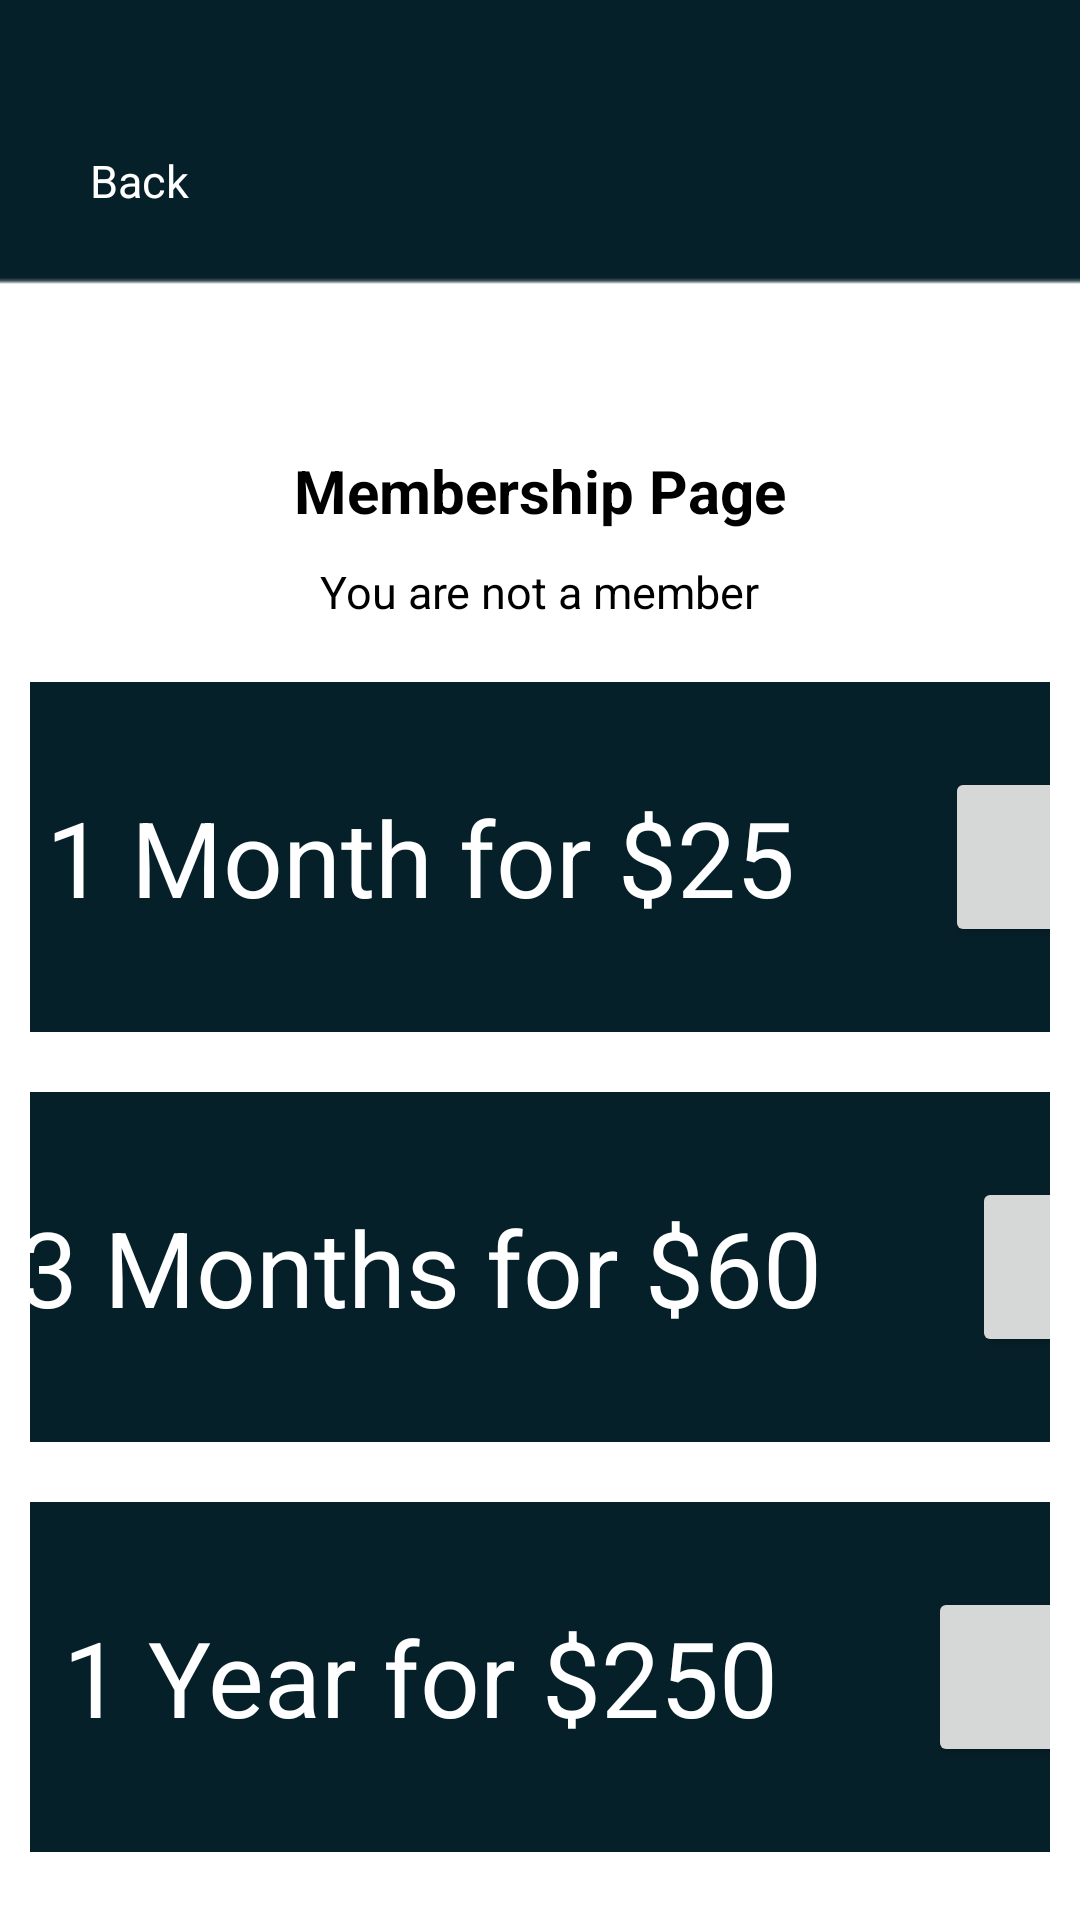

Here is an Android app screen rendered from its layout file. Give the layout XML and the strings, colors and styles it references.
<!-- AndroidManifest.xml: application theme Theme.EpicGymApp -->
<!-- res/layout/activity_membershippage.xml -->
<?xml version="1.0" encoding="utf-8"?>
<RelativeLayout xmlns:android="http://schemas.android.com/apk/res/android"
    xmlns:app="http://schemas.android.com/apk/res-auto"
    xmlns:tools="http://schemas.android.com/tools"
    android:layout_width="match_parent"
    android:layout_height="match_parent"
    android:background="@drawable/background3"
    tools:context=".membershippage">

    <TextView
        android:id="@+id/backTextview"
        android:layout_width="wrap_content"
        android:layout_height="wrap_content"
        android:layout_marginLeft="30dp"
        android:layout_marginTop="50dp"
        android:drawableLeft="@drawable/ic_baseline_arrow_back_ios_24"
        android:drawablePadding="5dp"
        android:text="Back"
        android:textColor="@color/white"
        android:textSize="15dp" />

    <TextView
        android:id="@+id/textView"
        android:layout_width="wrap_content"
        android:layout_height="wrap_content"
        android:layout_centerHorizontal="true"
        android:layout_marginTop="150dp"
        android:text="Membership Page"
        android:textColor="@color/black"
        android:textSize="20dp"
        android:textStyle="bold" />

    <TextView
        android:id="@+id/membershipText"
        android:layout_width="wrap_content"
        android:layout_height="wrap_content"
        android:layout_below="@id/textView"
        android:layout_centerHorizontal="true"
        android:layout_marginStart="10dp"
        android:layout_marginTop="10dp"
        android:layout_marginEnd="10dp"
        android:layout_marginBottom="10dp"
        android:text="You are not a member"
        android:textColor="@color/black"
        android:textSize="15dp" />

    <LinearLayout
        android:id="@+id/oneMonth"
        android:layout_width="match_parent"
        android:layout_height="wrap_content"
        android:layout_below="@+id/membershipText"
        android:layout_margin="10dp"
        android:background="@color/teal_700"
        android:gravity="center">
    <TextView
        android:layout_width="wrap_content"
        android:layout_height="wrap_content"
        android:layout_margin="15dp"
        android:padding="20dp"
        android:text="1 Month for $25"
        android:textSize="35dp"
        android:textColor="@color/white"/>
    <Button
        android:id="@+id/oneMonthMembership"
        android:layout_width="50dp"
        android:layout_height="60dp"
        android:layout_margin="15dp"
        android:drawableLeft="@drawable/ic_baseline_arrow_forward_ios_24"/>
    </LinearLayout>

    <LinearLayout
        android:id="@+id/threeMonth"
        android:layout_width="match_parent"
        android:layout_height="wrap_content"
        android:layout_below="@+id/oneMonth"
        android:layout_margin="10dp"
        android:background="@color/teal_700"
        android:gravity="center">
        <TextView
            android:layout_width="wrap_content"
            android:layout_height="wrap_content"
            android:layout_margin="15dp"
            android:padding="20dp"
            android:text="3 Months for $60"
            android:textSize="35dp"
            android:textColor="@color/white"/>
        <Button
            android:id="@+id/threeMonthMembership"
            android:layout_width="50dp"
            android:layout_height="60dp"
            android:layout_margin="15dp"
            android:drawableLeft="@drawable/ic_baseline_arrow_forward_ios_24"/>
    </LinearLayout>

    <LinearLayout
        android:id="@+id/oneYear"
        android:layout_width="match_parent"
        android:layout_height="wrap_content"
        android:layout_below="@+id/threeMonth"
        android:background="@color/teal_700"
        android:layout_margin="10dp"
        android:gravity="center">
        <TextView
            android:layout_width="wrap_content"
            android:layout_height="wrap_content"
            android:layout_margin="15dp"
            android:padding="20dp"
            android:text="1 Year for $250"
            android:textSize="35dp"
            android:textColor="@color/white"/>
        <Button
            android:id="@+id/oneYearMembership"
            android:layout_width="50dp"
            android:layout_height="60dp"
            android:layout_margin="15dp"
            android:drawableLeft="@drawable/ic_baseline_arrow_forward_ios_24"/>
    </LinearLayout>

</RelativeLayout>
<!-- resources referenced by this layout -->
<resources>
  <color name="black">#FF000000</color>
  <color name="teal_700">#062029</color>
  <color name="white">#FFFFFFFF</color>
  <!-- drawable background3: png bitmap (drawable-v24, 1818 bytes) -->
  <style name="Theme.EpicGymApp" parent="Theme.MaterialComponents.DayNight.NoActionBar">
          
          <item name="colorPrimary">@color/purple_500</item>
          <item name="colorPrimaryVariant">@color/purple_700</item>
          <item name="colorOnPrimary">@color/white</item>
          
          <item name="colorSecondary">@color/teal_200</item>
          <item name="colorSecondaryVariant">@color/teal_700</item>
          <item name="colorOnSecondary">@color/black</item>
          
          <item name="android:statusBarColor" tools:targetApi="l">?attr/colorPrimaryVariant</item>
          
      </style>
  <color name="purple_500">#FF6200EE</color>
  <color name="purple_700">#FF3700B3</color>
  <color name="teal_200">#FF03DAC5</color>
</resources>
